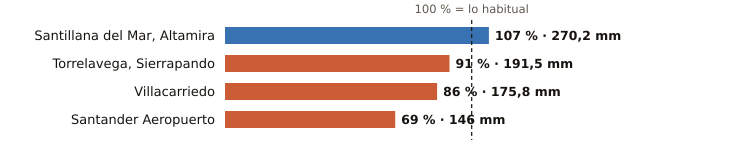

Values plotted in this chart, from the file beside it:
estacion, provincia, indicativo, mm_otono, referencia_mm, pct, periodo_referencia, hasta, hora
Santillana del Mar, Altamira, Cantabria, 1740, 270.2, 253.5, 107, 1991-2020, 2026-11-03, 14
Torrelavega, Sierrapando, Cantabria, 1154H, 191.5, 209.5, 91, 1991-2020, 2026-11-03, 15
Villacarriedo, Cantabria, 1124E, 175.8, 205.3, 86, 2008-2025, 2026-11-03, 15
Santander Aeropuerto, Cantabria, 1109X, 146.0, 210.1, 69, 2006-2025, 2026-11-03, 15
